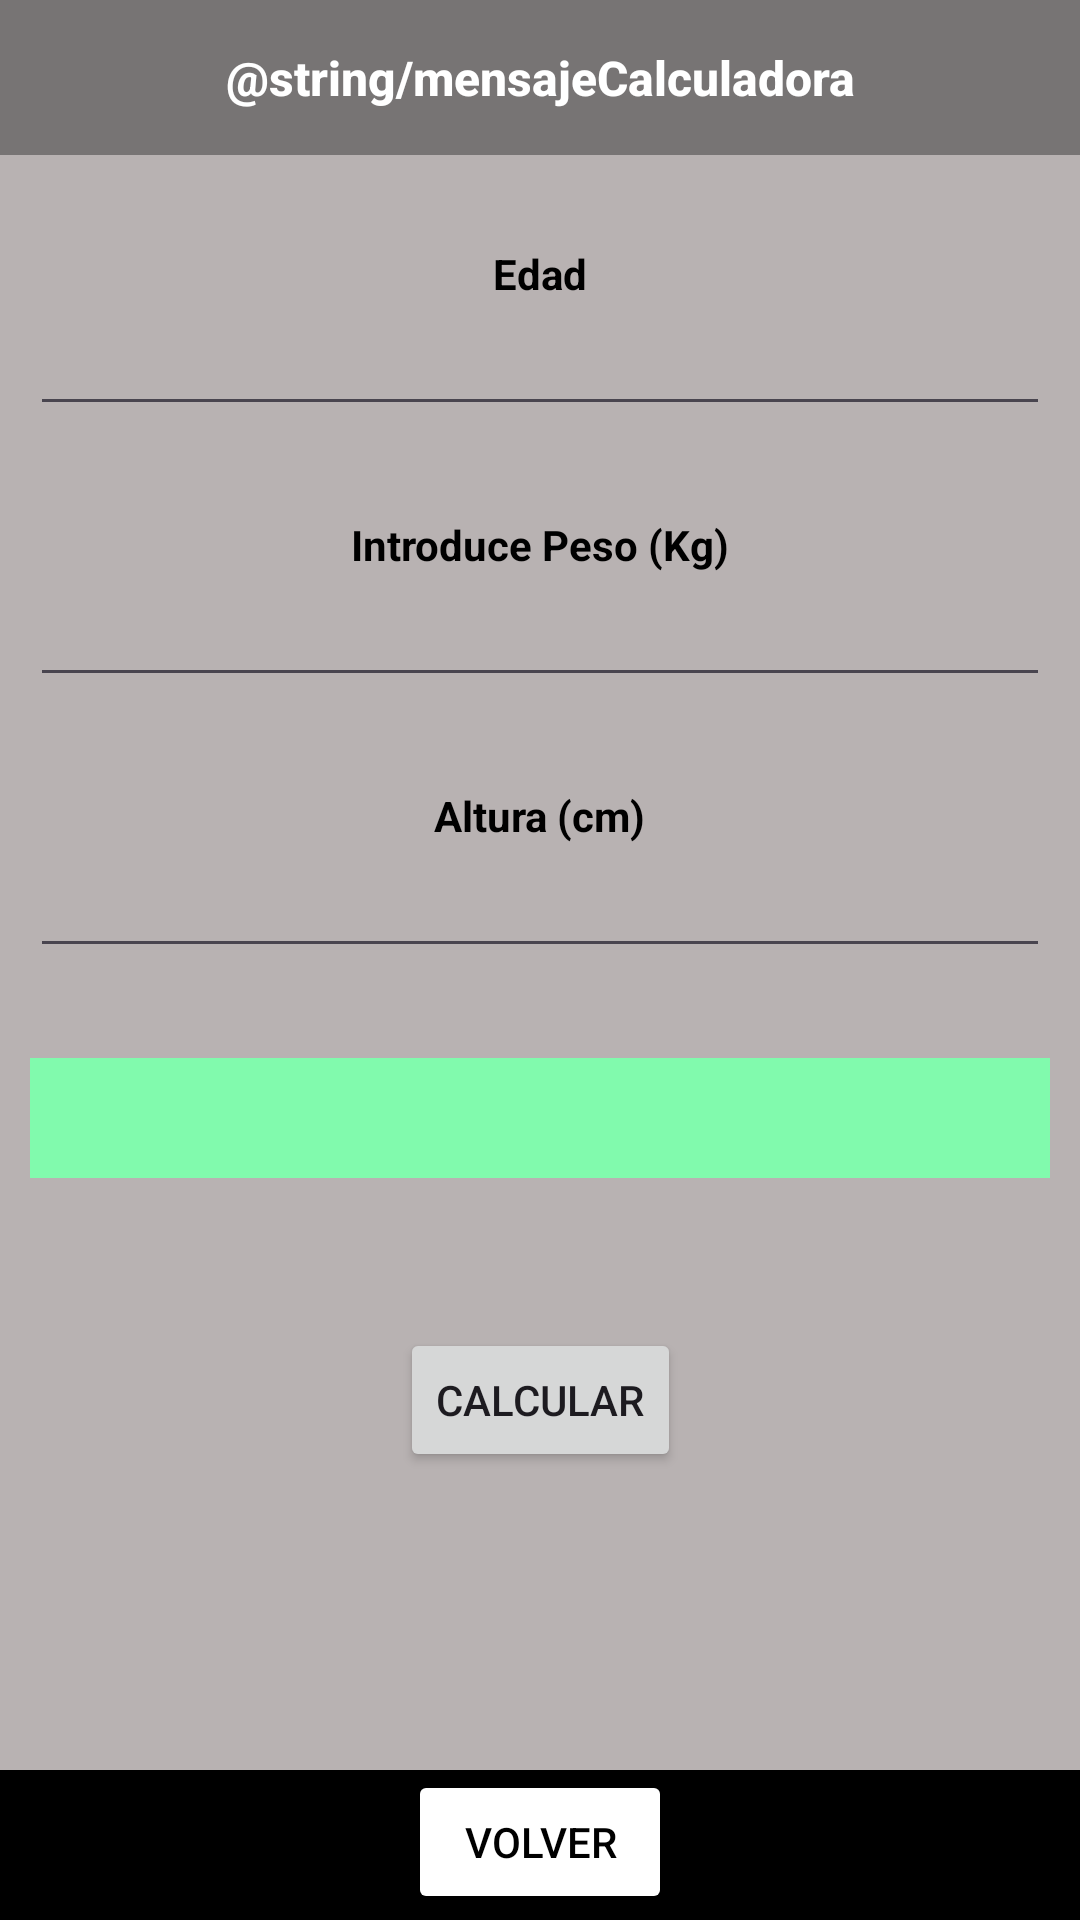

Layout XML and referenced resources for this Android screen:
<!-- AndroidManifest.xml: application theme Theme.ACTIVIDAD1PROG -->
<!-- res/layout/activity_calculadora1.xml -->
<?xml version="1.0" encoding="utf-8"?>
<androidx.constraintlayout.widget.ConstraintLayout xmlns:android="http://schemas.android.com/apk/res/android"
    xmlns:app="http://schemas.android.com/apk/res-auto"
    xmlns:tools="http://schemas.android.com/tools"
    android:layout_width="match_parent"
    android:layout_height="match_parent"
    android:background="@color/gray1"
    tools:context=".Calculadora1">


    <TextView
        android:id="@+id/txtMensajeCalculadora"
        android:layout_width="match_parent"
        android:layout_height="wrap_content"
        android:text="@string/mensajeCalculadora"
        android:background="@color/gray2"
        android:textAlignment="center"
        android:textSize="16sp"
        android:fontFamily="sans-serif-medium"
        android:textStyle="bold"
        android:paddingVertical="15dp"
        android:textColor="@color/white"
        app:layout_constraintStart_toStartOf="parent"
        app:layout_constraintTop_toTopOf="parent"
        app:layout_constraintEnd_toEndOf="parent"
        />

    <TextView
        android:id="@+id/txtEdad"
        android:layout_width="wrap_content"
        android:layout_height="wrap_content"
        android:text="Edad"
        app:layout_constraintStart_toStartOf="parent"
        app:layout_constraintEnd_toEndOf="parent"
        app:layout_constraintTop_toBottomOf="@+id/txtMensajeCalculadora"
        android:layout_marginTop="30dp"
        android:textStyle="bold"
        android:textSize="14sp"
        android:textColor="@color/black"
        />

    <EditText
        android:id="@+id/edtEdad"
        android:layout_width="match_parent"
        android:layout_height="wrap_content"
        app:layout_constraintStart_toStartOf="parent"
        app:layout_constraintEnd_toEndOf="parent"
        app:layout_constraintTop_toBottomOf="@+id/txtEdad"
        android:layout_marginStart="10dp"
        android:layout_marginEnd="10dp"

        />

    <TextView
        android:id="@+id/txtPeso"
        android:layout_width="wrap_content"
        android:layout_height="wrap_content"
        android:text="Introduce Peso (Kg)"
        app:layout_constraintStart_toStartOf="parent"
        app:layout_constraintEnd_toEndOf="parent"
        app:layout_constraintTop_toBottomOf="@+id/edtEdad"
        android:layout_marginTop="30dp"
        android:textStyle="bold"
        android:textSize="14sp"
        android:textColor="@color/black"
        />

    <EditText
        android:id="@+id/edtPeso"
        android:layout_width="match_parent"
        android:layout_height="wrap_content"
        app:layout_constraintStart_toStartOf="parent"
        app:layout_constraintEnd_toEndOf="parent"
        app:layout_constraintTop_toBottomOf="@+id/txtPeso"
        android:layout_marginStart="10dp"
        android:layout_marginEnd="10dp"
        />

    <TextView
        android:id="@+id/txtAltura"
        android:layout_width="wrap_content"
        android:layout_height="wrap_content"
        android:text="Altura (cm)"
        app:layout_constraintStart_toStartOf="parent"
        app:layout_constraintEnd_toEndOf="parent"
        app:layout_constraintTop_toBottomOf="@+id/edtPeso"
        android:layout_marginTop="30dp"
        android:textStyle="bold"
        android:textSize="14sp"
        android:textColor="@color/black"
        />

    <EditText
        android:id="@+id/edtAltura"
        android:layout_width="match_parent"
        android:layout_height="wrap_content"
        app:layout_constraintStart_toStartOf="parent"
        app:layout_constraintEnd_toEndOf="parent"
        app:layout_constraintTop_toBottomOf="@+id/txtAltura"
        android:layout_marginStart="10dp"
        android:layout_marginEnd="10dp"
        />

    <TextView
        android:id="@+id/txtResult"
        android:layout_width="match_parent"
        android:layout_height="40dp"
        android:layout_marginStart="10dp"
        android:layout_marginTop="30dp"
        android:layout_marginEnd="10dp"
        android:background="#81FAAD"
        android:gravity="center"
        android:textSize="14sp"
        android:textStyle="bold"
        app:layout_constraintEnd_toEndOf="parent"
        app:layout_constraintStart_toStartOf="parent"
        app:layout_constraintTop_toBottomOf="@+id/edtAltura" />

    <Button
        android:id="@+id/btnCalcular"
        android:layout_width="wrap_content"
        android:layout_height="wrap_content"
        android:layout_marginTop="50dp"
        android:text="CALCULAR"
        app:layout_constraintEnd_toEndOf="parent"
        app:layout_constraintStart_toStartOf="parent"
        app:layout_constraintTop_toBottomOf="@+id/txtResult"
        />

    <LinearLayout
        android:id="@+id/CuadroFinal"
        android:layout_width="match_parent"
        android:layout_height="50dp"
        android:background="@color/black"
        android:orientation="vertical"
        app:layout_constraintBottom_toBottomOf="parent">


        <Button
            android:id="@+id/btnVolver"
            android:layout_width="wrap_content"
            android:layout_height="wrap_content"

            android:layout_gravity="center"
            android:backgroundTint="@color/white"
            android:textColor="@color/black"
            android:text="VOLVER"
            android:textAlignment="center"
            app:layout_constraintBottom_toBottomOf="@id/CuadroFinal"
            app:layout_constraintEnd_toEndOf="@id/CuadroFinal"
            app:layout_constraintStart_toStartOf="@id/CuadroFinal"
            app:layout_constraintTop_toTopOf="@id/CuadroFinal"
            />
    </LinearLayout>

</androidx.constraintlayout.widget.ConstraintLayout>
<!-- resources referenced by this layout -->
<resources>
  <color name="black">#FF000000</color>
  <color name="gray1">#B8B2B2</color>
  <color name="gray2">#777474</color>
  <color name="white">#FFFFFFFF</color>
  <style name="Theme.ACTIVIDAD1PROG" parent="Base.Theme.ACTIVIDAD1PROG" />
  <style name="Base.Theme.ACTIVIDAD1PROG" parent="Theme.Material3.DayNight.NoActionBar">
          
          
      </style>
</resources>
